Photos from the image-classification dataset "dataset" in the GitHub repository Loshkaal/myCode. Its 5 classes are: Domik, Ekomilk, Ekoniva, Nyanya, Spar.

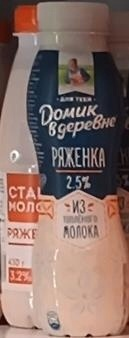
Label: Domik

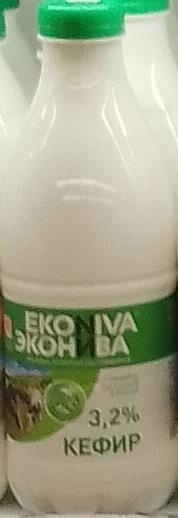
Label: Ekoniva

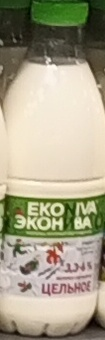
Label: Ekoniva

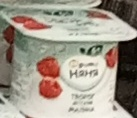
Label: Nyanya

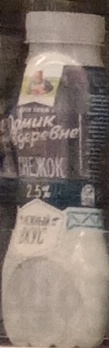
Label: Domik

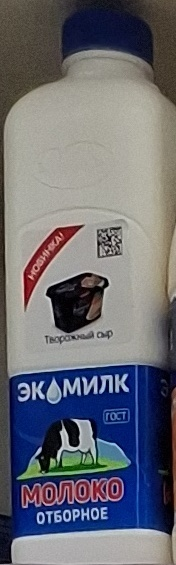
Label: Ekomilk
